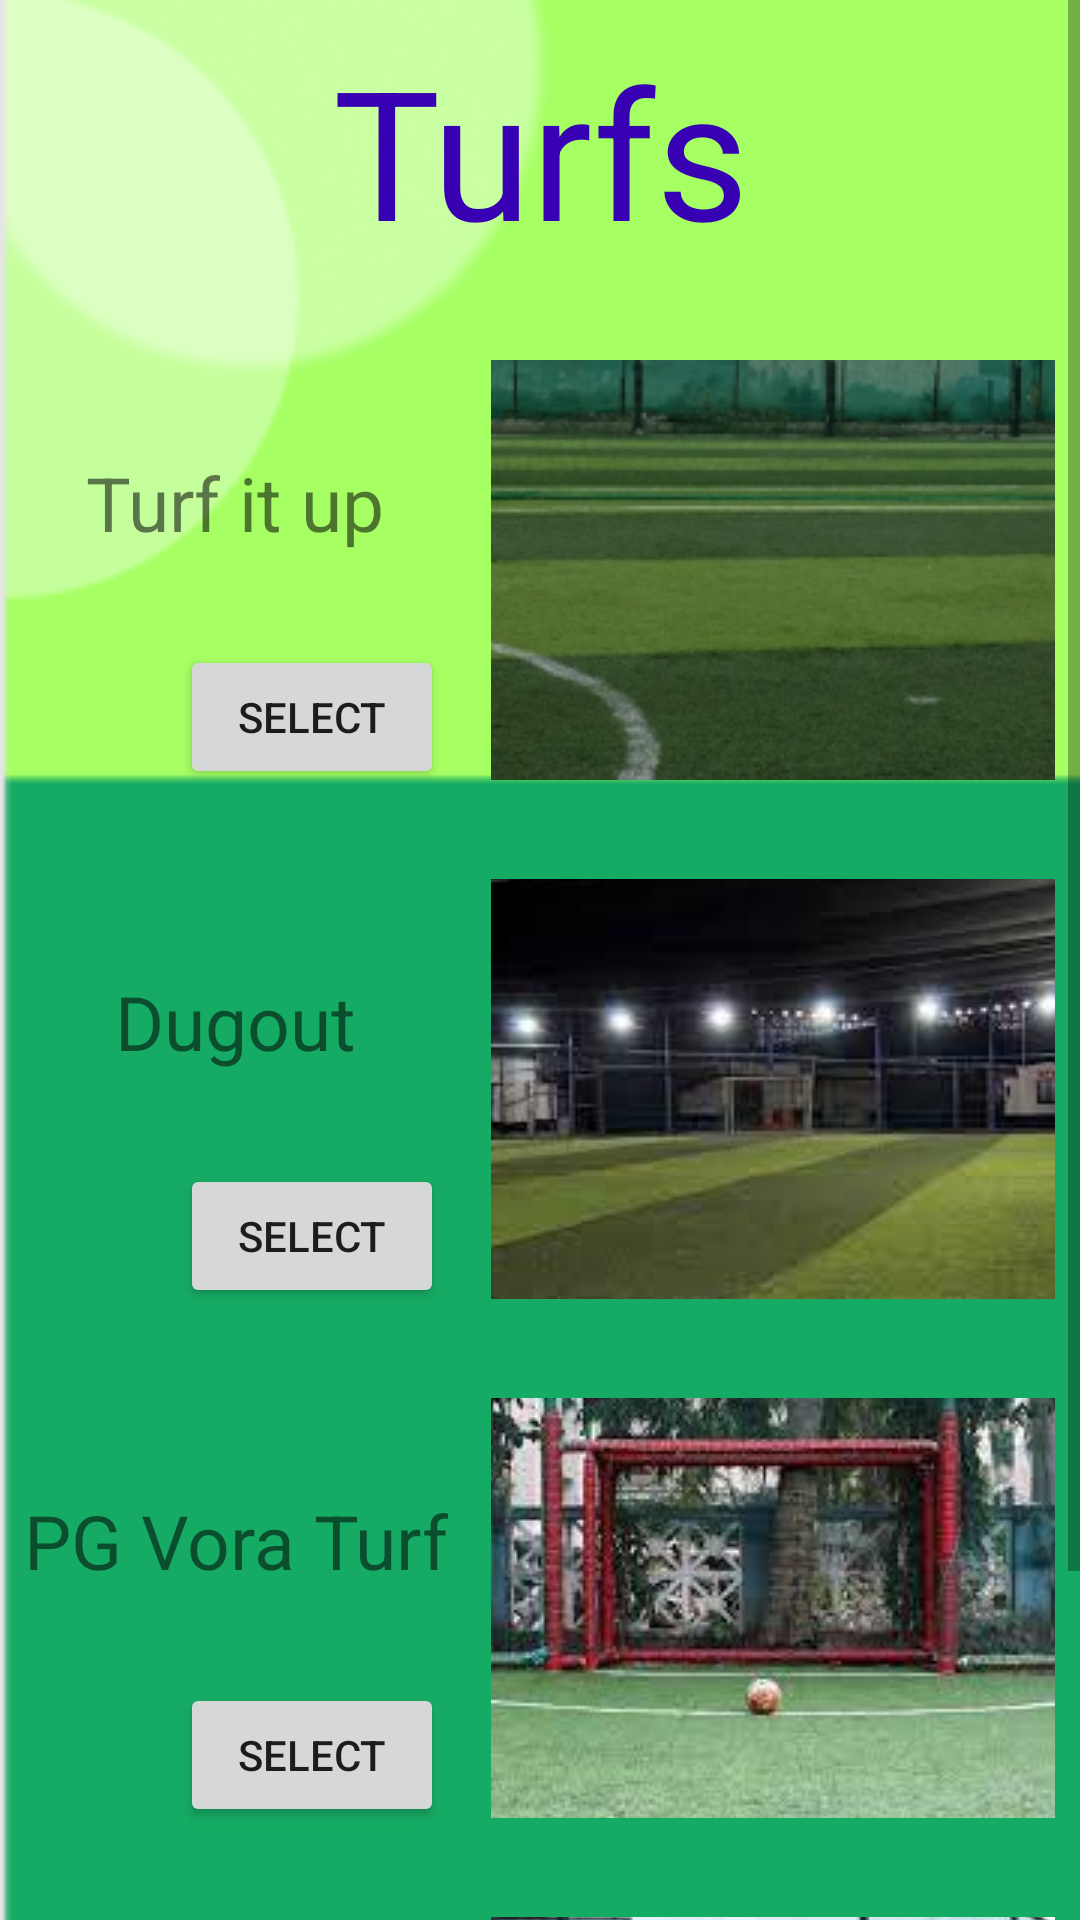

Here is an Android app screen rendered from its layout file. Give the layout XML and the strings, colors and styles it references.
<!-- AndroidManifest.xml: application theme AppTheme -->
<!-- res/layout/miraroad.xml -->
<?xml version="1.0" encoding="utf-8"?>
<ScrollView xmlns:android="http://schemas.android.com/apk/res/android"
    xmlns:tools="http://schemas.android.com/tools"
    android:layout_width="match_parent"
    android:layout_height="match_parent"
    tools:context="com.example.AllLocations.Bandra"
    android:background="@drawable/background">

    <LinearLayout
        android:layout_width="match_parent"
        android:layout_height="wrap_content"
        android:orientation="vertical">

        <TextView
            android:layout_width="match_parent"
            android:layout_height="wrap_content"
            android:layout_marginTop="10dp"
            android:textAlignment="center"
            android:text="@string/turfs"
            android:textSize="60sp"
            android:layout_gravity="center_horizontal"
            android:textColor="@color/colorPrimaryDark"/>

        <RelativeLayout
            android:layout_width="match_parent"
            android:layout_height="wrap_content"
            android:layout_marginTop="30dp"
            android:background="@color/browser_actions_bg_grey">

            <ImageButton
                android:id="@+id/turf6"
                android:layout_width="188dp"
                android:layout_height="140dp"
                android:layout_alignEnd="@id/turfit"
                android:layout_marginTop="0dp"
                android:layout_marginEnd="-200dp"
                android:contentDescription="@string/sporting"
                android:src="@drawable/turfit1" />
            <Button
                android:id="@+id/turf6_btn"
                android:layout_width="wrap_content"
                android:layout_height="wrap_content"
                android:text="Select"
                android:layout_below="@id/turfit"
                android:gravity="center"
                android:layout_marginStart="60dp"/>

            <TextView
                android:id="@+id/turfit"
                android:layout_width="205dp"
                android:layout_height="95dp"
                android:layout_alignParentStart="true"
                android:layout_alignParentEnd="true"
                android:layout_marginStart="5dp"
                android:layout_marginEnd="208dp"
                android:gravity="center"
                android:text="Turf it up"
                android:textAlignment="center"
                android:textSize="25sp" />
        </RelativeLayout>

        <RelativeLayout
            android:layout_width="match_parent"
            android:layout_height="wrap_content"
            android:layout_marginTop="30dp"
            android:background="@color/browser_actions_bg_grey">

            <ImageButton
                android:id="@+id/turf8"
                android:layout_width="188dp"
                android:layout_height="140dp"
                android:layout_alignEnd="@id/dugout"
                android:layout_marginTop="0dp"
                android:layout_marginEnd="-200dp"
                android:contentDescription="@string/sporting"
                android:src="@drawable/dugoutf1" />
            <Button
                android:id="@+id/turf8_btn"
                android:layout_width="wrap_content"
                android:layout_height="wrap_content"
                android:text="Select"
                android:layout_below="@id/dugout"
                android:gravity="center"
                android:layout_marginStart="60dp"/>

            <TextView
                android:id="@+id/dugout"
                android:layout_width="205dp"
                android:layout_height="95dp"
                android:layout_alignParentStart="true"
                android:layout_alignParentEnd="true"
                android:layout_marginStart="5dp"
                android:layout_marginEnd="208dp"
                android:gravity="center"
                android:text="Dugout"
                android:textAlignment="center"
                android:textSize="25sp" />
        </RelativeLayout>

        <RelativeLayout
            android:layout_width="match_parent"
            android:layout_height="wrap_content"
            android:layout_marginTop="30dp"
            android:background="@color/browser_actions_bg_grey">

            <ImageButton
                android:id="@+id/turf9"
                android:layout_width="188dp"
                android:layout_height="140dp"
                android:layout_alignEnd="@id/pgvora"
                android:layout_marginTop="0dp"
                android:layout_marginEnd="-200dp"
                android:contentDescription="@string/sporting"
                android:src="@drawable/pgvora1" />

            <Button
                android:id="@+id/turf9_btn"
                android:layout_width="wrap_content"
                android:layout_height="wrap_content"
                android:layout_below="@id/pgvora"
                android:layout_marginStart="60dp"
                android:gravity="center"
                android:text="Select" />

            <TextView
                android:id="@+id/pgvora"
                android:layout_width="205dp"
                android:layout_height="95dp"
                android:layout_alignParentStart="true"
                android:layout_alignParentEnd="true"
                android:layout_marginStart="5dp"
                android:layout_marginEnd="208dp"
                android:gravity="center"
                android:text="PG Vora Turf"
                android:textAlignment="center"
                android:textSize="25sp" />
        </RelativeLayout>

        <RelativeLayout
            android:layout_width="match_parent"
            android:layout_height="wrap_content"
            android:layout_marginTop="30dp"
            android:background="@color/browser_actions_bg_grey">

            <ImageButton
                android:id="@+id/turf11"
                android:layout_width="188dp"
                android:layout_height="140dp"
                android:layout_alignEnd="@id/stxaviers"
                android:layout_marginTop="0dp"
                android:layout_marginEnd="-200dp"
                android:contentDescription="@string/sporting"
                android:src="@drawable/xaviers3" />

            <Button
                android:id="@+id/turf11_btn"
                android:layout_width="wrap_content"
                android:layout_height="wrap_content"
                android:layout_below="@id/stxaviers"
                android:layout_marginStart="60dp"
                android:gravity="center"
                android:text="Select" />

            <TextView
                android:id="@+id/stxaviers"
                android:layout_width="205dp"
                android:layout_height="95dp"
                android:layout_alignParentStart="true"
                android:layout_alignParentEnd="true"
                android:layout_marginStart="5dp"
                android:layout_marginEnd="208dp"
                android:gravity="center"
                android:text="St Xaviers Turf"
                android:textAlignment="center"
                android:textSize="25sp" />
        </RelativeLayout>
    </LinearLayout>
</ScrollView>
<!-- resources referenced by this layout -->
<resources>
  <!-- drawable background: png bitmap (drawable, 7460 bytes) -->
  <!-- drawable dugoutf1: jpg bitmap (drawable, 6146 bytes) -->
  <!-- drawable pgvora1: jpg bitmap (drawable, 11539 bytes) -->
  <!-- drawable turfit1: png bitmap (drawable, 733922 bytes) -->
  <!-- drawable xaviers3: jpg bitmap (drawable, 8242 bytes) -->
  <string name="sporting">sporting</string>
  <string name="turfs">Turfs</string>
  <style name="AppTheme" parent="Theme.MaterialComponents.Light.NoActionBar">
          
          <item name="colorPrimary">@color/colorPrimary</item>
          <item name="colorPrimaryDark">@color/colorPrimaryDark</item>
          <item name="colorAccent">@color/colorAccent</item>
      </style>
  <!-- not gathered from this repository: default colours our renderer supplied (Android Studio template values) -->
  <color name="colorPrimary">#FF6200EE</color>
  <color name="colorPrimaryDark">#FF3700B3</color>
  <color name="colorAccent">#FF03DAC5</color>
</resources>
